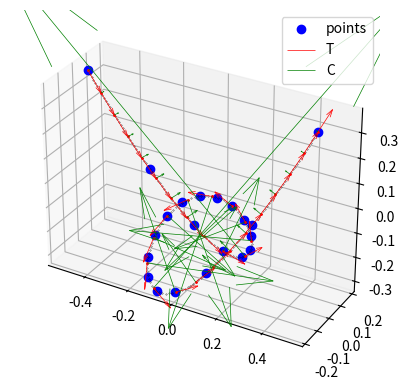
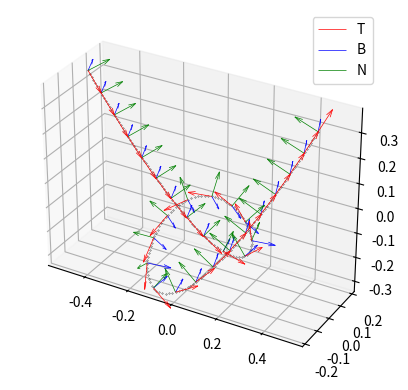

The matplotlib source for these figures, in order:
import numpy as np
import scipy.interpolate as spip


def path_points(points, steps=None):
    """
    Calcule un chemin courbe à partir de points de passage.
    Les courbes sont des splines cubiques.
    
    Paramètres:
        points: array[3,N]
            N points de passage en 3 dimensions
        steps: int
            nombre de points à générer, par défaut 10 * N
    Retourne:
        XPath: array[3,steps]
            coordonnées des points sur le chemin en 3 dimensions
    """

    # paramètre: racine carrée de la corde accumulée:
    deltaTau = np.sqrt(np.sum(np.diff(points) ** 2, axis=0))
    tauPoints = np.hstack((0, np.cumsum(deltaTau)))
    tauEnd = tauPoints[-1]

    # Interpoler avec des spline cubiques: 
    spline = spip.splprep(points, u=tauPoints, s=0)[0]

    # Echantillonner à intervalles réguliers:
    if not steps: steps = 10 * points.shape[1]
    tau = np.linspace(0, tauEnd, steps)
    XPath = np.array(spip.splev(tau, spline))

    return XPath


def path_vectors(XPath):
    """
    Calcule la distance curvilinéaire, le vecteur tangent et
    le vecteur de courbure le long du chemin.
    
    Paramètres:
        XPath: array[3,N]
            coordonnées de N points en 3 dimensions
    Retourne: (sPath, TPath, CPath)
        sPath: array[N]
            distance curvilinéaire des points
        TPath: array[3,N]
            vecteur tangent aux points (|T| = 1)
        CPath: array[3,N]
            vecteur de courbure aux points (|C| = courbure = 1/rayon)
    """
    ds = np.sqrt(np.sum(np.diff(XPath) ** 2, axis=0))
    s = np.hstack((0, np.cumsum(ds)))

    dX_ds = np.gradient(XPath, s, axis=1, edge_order=2)
    d2X_ds = np.gradient(dX_ds, s, axis=1, edge_order=2)

    return s, dX_ds, d2X_ds


def path(points, steps=None):
    """
    Calcule les éléments d'un chemin courbe à partir de points de passage.
    
    Paramètres:
        points: array[3,N]
            N points de passage en 3 dimensions
        steps: int
            nombre de points à générer, par défaut 10 * N
    Retourne: (sPath, TPath, CPath)
        XPath: array[3,steps]
            coordonnées des points sur le chemin en 3 dimensions
        sPath: array[N]
            distance curvilinéaire des points
        TPath: array[3,N]
            vecteur tangent aux points (|T| = 1)
        CPath: array[3,N]
            vecteur de courbure aux points (|C| = courbure = 1/rayon)
    """
    XPath = path_points(points, steps)
    sPath, TPath, CPath = path_vectors(XPath)
    return sPath, XPath, TPath, CPath


def ainterp(x, xp, ap, **kwargs):
    """
    Interpolation en x sur plusieurs fonctions xp -> ap[k].
    
    Paramètres:
        x: float ou array[M]
            abscisses x_m où les fonctions sont évaluées
        xp: array[N]
            abscisses x_n des points des fonctions
        ap: array[K, N]
            ordonnées f_k(x_n) des points des fonctions
            
    Résultat:
        a: array[K] ou array[K, M]
            ordonnées évaluées f_k(x_m)
    """
    a = np.array([np.interp(x, xp, fp, **kwargs) for fp in ap])
    return a


def path_at(s, path, **kwargs):
    """
    Retourne les éléments en un point donné d'un chemin,
    par interpolation des données du chemin.
    
    Paramètres:
        s: float
            distance curviligne du point
        path: (sPath, XPath, TPath, CPath)
            éléments du chemin, tels que retournés par path().
            
    Retourne: X, T, C
        X: array[3]
            coordonnées du point
        T: array[3]
            vecteur tangent au point
        C: array[3]
            vecteur de courbure au point
    """
    sPath, XPath, TPath, CPath = path
    X = ainterp(s, sPath, XPath, **kwargs)
    T = ainterp(s, sPath, TPath, **kwargs)
    C = ainterp(s, sPath, CPath, **kwargs)
    return X, T, C


def tilt_vectors(T, beta=0.):
    """
    Retourne les vecteurs d'inclinaison le long d'un chemin.
    
    Paramètres:
        T: array[3]
            vecteur tangent au chemin
        beta: float, défaut=0.
            angle d'inclinaison par rapport à l'horizontale
            (> 0 = penche à droite dans le sens de T, en radians)
            
    Retourne: B, N
        B: array[3]
            vecteur unitaire normal parallèle à l'inclinaison
            (à gauche dans le sens de T)
        N: array[3]
            vecteur unitaire normal perpendiculaire à l'inclinaison
            (vers z > 0)
    """
    T /= np.sqrt(np.sum(T ** 2, axis=0))  # unit
    Z = np.array((0, 0, 1))

    D = np.cross(Z, T, axis=0)
    D /= np.sqrt(np.sum(D ** 2, axis=0))  # unit normale horizontale

    U = np.cross(T, D, axis=0)  # unit normale verticale

    B = D * np.cos(beta) + U * np.sin(beta)  # unit normale parallèle
    N = np.cross(T, B, axis=0)  # unit normale perpendiculaire
    return B, N


def looping_points(steps=21):
    """
    Calcule les points de passage pour un chemin simple avec
    un looping.  Le chemin a pour équations:
        
        x = t*(t-1)**2 + 0.5*t
        y = 0.5*t*(t-1)**2
        z = 2*t**2*(t-0.9)**2
        
    pour -1 ≤ t ≤ 1
    
    Paramètres:
        steps: int (défaut 21)
            le nombre de points
    Retourne: array[3, steps]
        coordonnées des point de passage
    """
    tPoints = np.linspace(-1, 1, 21)
    Xpoints = np.vstack((
        0.5 * tPoints + tPoints * (tPoints - 1) * (tPoints + 1),
        0.5 * tPoints * (tPoints - 1) * (tPoints + 1),
        2 * tPoints * tPoints * (tPoints - 0.9) * (tPoints + 0.9)
    ))
    return Xpoints


#### Code de test ####

if __name__ == '__main__':
    import matplotlib.pyplot as plt
    from mpl_toolkits.mplot3d import Axes3D

    # points de passage
    xyzPoints = looping_points()

    # chemin et vecteurs
    xyzPath = path_points(xyzPoints)
    sPath, TPath, CPath = path_vectors(xyzPath)

    # points jalons à afficher sur le graphique
    length = sPath[-1]
    sMarks = np.linspace(0, length, 30)
    xyzMarks = np.array([np.interp(sMarks, sPath, uPath) for uPath in xyzPath])
    TMarks = np.array([np.interp(sMarks, sPath, uPath) for uPath in TPath])
    CMarks = np.array([np.interp(sMarks, sPath, uPath) for uPath in CPath])

    # graphique 3D : chemin et vecteurs
    fig = plt.figure()
    ax = fig.add_subplot(projection='3d')
    ax.set_box_aspect(np.ptp(xyzPath, axis=1))
    ax.plot(xyzPoints[0], xyzPoints[1], xyzPoints[2], 'bo', label='points')
    ax.plot(xyzPath[0], xyzPath[1], xyzPath[2], 'k.', ms=0.5)
    ax.plot(xyzMarks[0], xyzMarks[1], xyzMarks[2], 'r.', ms=2)
    scale = 0.1
    ax.quiver(xyzMarks[0], xyzMarks[1], xyzMarks[2],
              scale * TMarks[0], scale * TMarks[1], scale * TMarks[2],
              color='r', linewidth=0.5, label='T')
    ax.quiver(xyzMarks[0], xyzMarks[1], xyzMarks[2],
              scale * CMarks[0], scale * CMarks[1], scale * CMarks[2],
              color='g', linewidth=0.5, label='C')
    ax.legend()
    plt.show()

    # Vecteurs normaux
    # tilt = 2*xyzMarks[1]
    tilt = 0.
    BMarks, NMarks = tilt_vectors(TMarks, tilt)

    # graphique 3D : vecteurs normaux
    fig = plt.figure()
    ax = fig.add_subplot(projection='3d')
    ax.set_box_aspect(np.ptp(xyzPath, axis=1))
    ax.plot(xyzPath[0], xyzPath[1], xyzPath[2], 'k.', ms=0.5)
    # ax.plot(xyzMarks[0],xyzMarks[1],xyzMarks[2],'r.', ms=2)
    scale = 0.1
    ax.quiver(xyzMarks[0], xyzMarks[1], xyzMarks[2],
              scale * TMarks[0], scale * TMarks[1], scale * TMarks[2],
              color='r', linewidth=0.5, label='T')
    ax.quiver(xyzMarks[0], xyzMarks[1], xyzMarks[2],
              scale * BMarks[0], scale * BMarks[1], scale * BMarks[2],
              color='b', linewidth=0.5, label='B')
    ax.quiver(xyzMarks[0], xyzMarks[1], xyzMarks[2],
              scale * NMarks[0], scale * NMarks[1], scale * NMarks[2],
              color='g', linewidth=0.5, label='N')
    plt.legend()
    plt.show()
